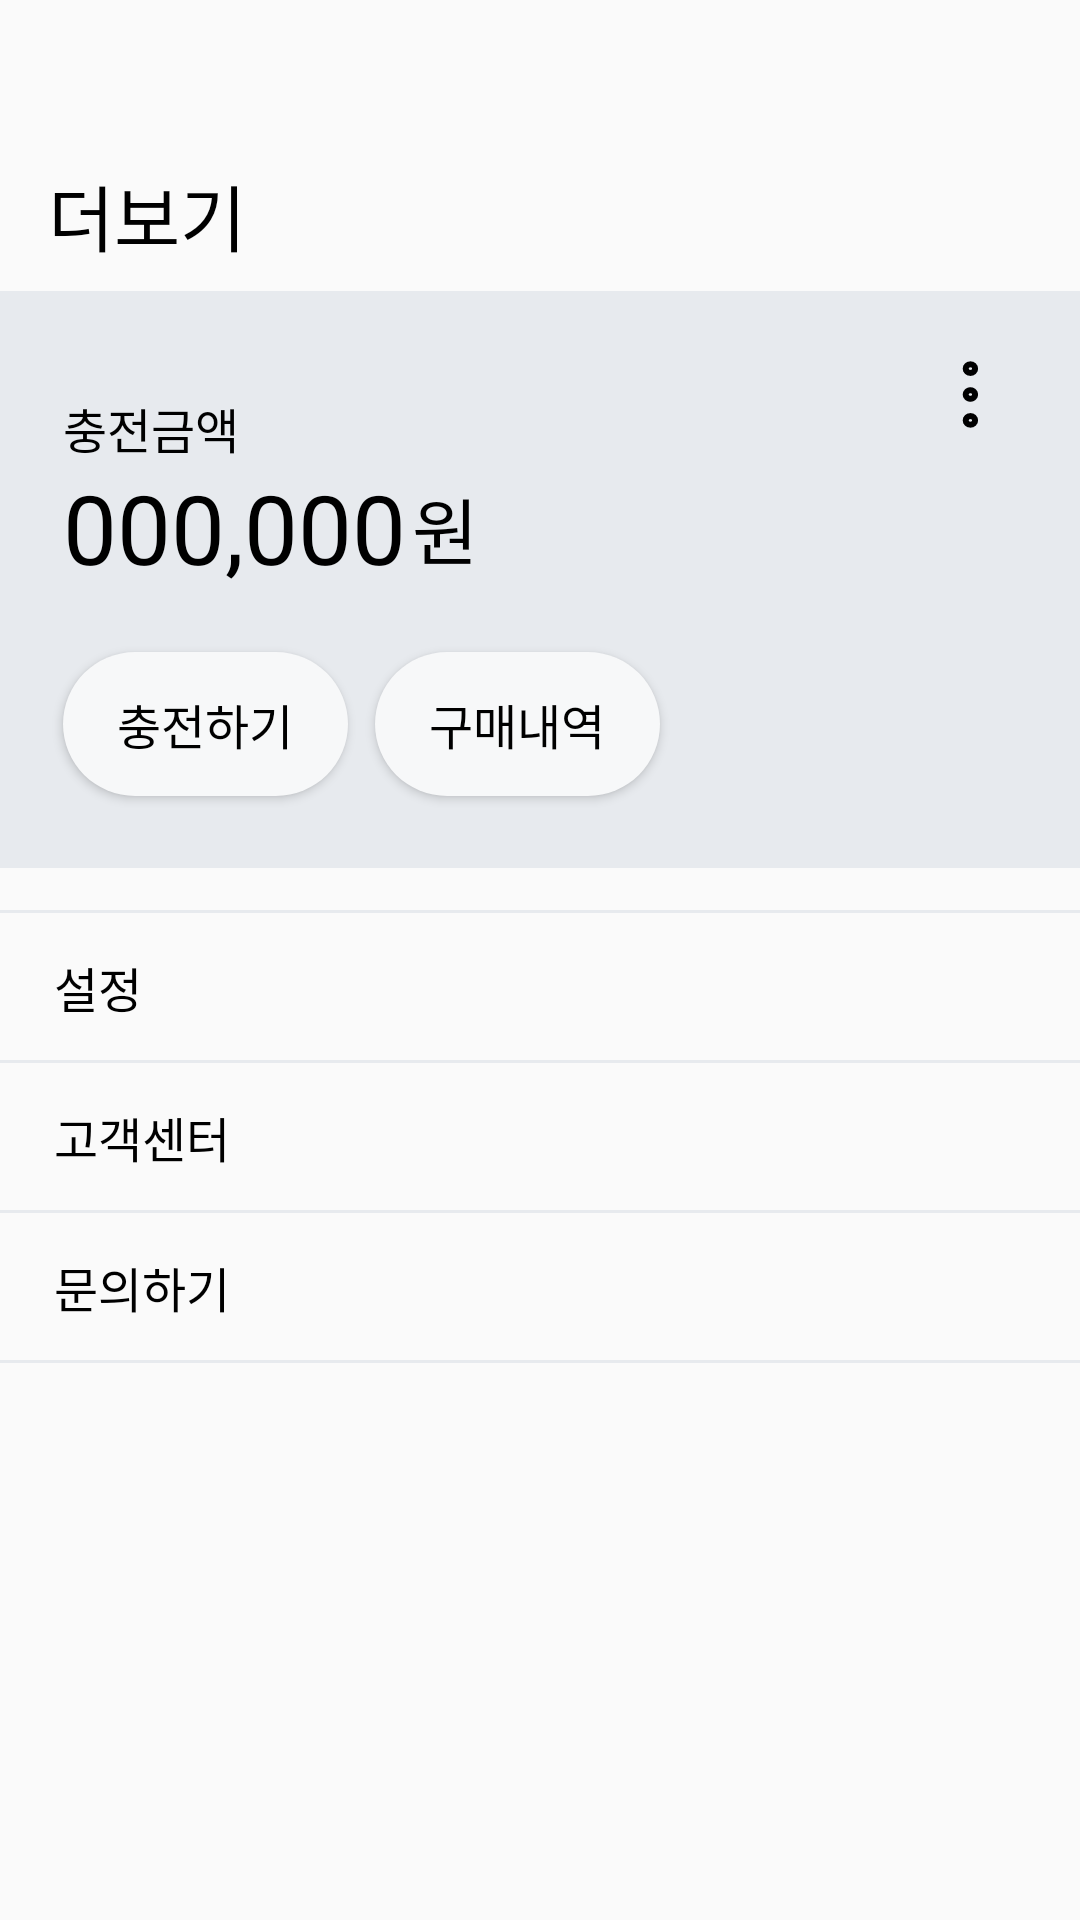

The Android layout XML behind this screen, and the referenced resources:
<!-- AndroidManifest.xml: application theme Theme.There_android -->
<!-- res/layout/fragment_etc.xml -->
<?xml version="1.0" encoding="utf-8"?>
<androidx.constraintlayout.widget.ConstraintLayout xmlns:android="http://schemas.android.com/apk/res/android"
    android:layout_width="match_parent"
    android:layout_height="match_parent"
    xmlns:app="http://schemas.android.com/apk/res-auto">

    <TextView
        android:id="@+id/etc_title_tv"
        android:layout_width="wrap_content"
        android:layout_height="wrap_content"
        android:text="더보기"
        android:textColor="@color/black"
        android:textSize="24sp"
        app:layout_constraintStart_toStartOf="parent"
        app:layout_constraintTop_toTopOf="parent"
        android:layout_marginStart="16dp"
        android:layout_marginTop="54dp"/>


    <androidx.constraintlayout.widget.ConstraintLayout
        android:layout_width="match_parent"
        android:layout_height="wrap_content"
        android:id="@+id/etc_wallet_cl"
        app:layout_constraintTop_toBottomOf="@id/etc_title_tv"
        app:layout_constraintStart_toStartOf="parent"
        app:layout_constraintEnd_toEndOf="parent"
        android:layout_marginTop="8dp"
        android:background="#E7EAEE">

        <TextView
            android:id="@+id/etc_title_point_tv"
            android:layout_width="wrap_content"
            android:layout_height="wrap_content"
            android:text="충전금액"
            android:textColor="@color/black"
            android:textSize="16sp"
            app:layout_constraintTop_toTopOf="parent"
            app:layout_constraintStart_toStartOf="parent"
            android:layout_marginStart="21dp"
            android:layout_marginTop="34dp"/>

        <TextView
            android:id="@+id/etc_point_tv"
            android:layout_width="wrap_content"
            android:layout_height="wrap_content"
            android:text="000,000"
            android:textColor="@color/black"
            android:textSize="32sp"
            app:layout_constraintTop_toBottomOf="@id/etc_title_point_tv"
            app:layout_constraintStart_toStartOf="parent"
            android:layout_marginStart="21dp"
            android:layout_marginTop="0dp"/>

        <TextView
            android:id="@+id/etc_point_won_tv"
            android:layout_width="wrap_content"
            android:layout_height="wrap_content"
            android:text="원"
            android:textColor="@color/black"
            android:textSize="24sp"
            app:layout_constraintStart_toEndOf="@id/etc_point_tv"
            app:layout_constraintTop_toTopOf="@id/etc_point_tv"
            app:layout_constraintBottom_toBottomOf="@id/etc_point_tv"
            android:layout_marginStart="2dp"/>

        <ImageView
            android:layout_width="wrap_content"
            android:layout_height="wrap_content"
            android:src="@drawable/btn_etc_more"
            app:layout_constraintTop_toTopOf="parent"
            app:layout_constraintEnd_toEndOf="parent"
            android:layout_marginEnd="33dp"
            android:layout_marginTop="23dp"/>

        <Button
            android:id="@+id/etc_charge_btn"
            android:layout_width="95dp"
            android:layout_height="wrap_content"
            android:text="충전하기"
            android:textColor="@color/black"
            android:textSize="16sp"
            android:background="@drawable/shape_etc_button"
            app:layout_constraintStart_toStartOf="parent"
            app:layout_constraintTop_toBottomOf="@id/etc_point_tv"
            app:layout_constraintBottom_toBottomOf="parent"
            android:layout_marginStart="21dp"
            android:layout_marginTop="20dp"
            android:layout_marginBottom="24dp"/>

        <Button
            android:id="@+id/etc_purchase_history_btn"
            android:layout_width="95dp"
            android:layout_height="wrap_content"
            android:text="구매내역"
            android:textColor="@color/black"
            android:textSize="16sp"
            android:background="@drawable/shape_etc_button"
            app:layout_constraintStart_toEndOf="@id/etc_charge_btn"
            app:layout_constraintTop_toBottomOf="@id/etc_point_tv"
            app:layout_constraintBottom_toBottomOf="parent"
            android:layout_marginBottom="24dp"
            android:layout_marginStart="9dp"
            android:layout_marginTop="20dp"/>

    </androidx.constraintlayout.widget.ConstraintLayout>

    <View
        android:layout_width="match_parent"
        android:layout_height="1dp"
        android:background="#E7EAEE"
        app:layout_constraintBottom_toTopOf="@id/etc_setting_cl"/>

    <androidx.constraintlayout.widget.ConstraintLayout
        android:id="@+id/etc_setting_cl"
        android:layout_width="match_parent"
        android:layout_height="49dp"
        app:layout_constraintTop_toBottomOf="@id/etc_wallet_cl"
        app:layout_constraintStart_toStartOf="parent"
        app:layout_constraintEnd_toEndOf="parent"
        android:layout_marginTop="15dp">

        <TextView
            android:id="@+id/etc_setting_title_tv"
            android:layout_width="wrap_content"
            android:layout_height="wrap_content"
            android:text="설정"
            android:textSize="16sp"
            android:textColor="@color/black"
            app:layout_constraintStart_toStartOf="parent"
            app:layout_constraintTop_toTopOf="parent"
            app:layout_constraintBottom_toBottomOf="parent"
            android:layout_marginStart="18dp"/>

        <ImageView
            android:id="@+id/etc_setting_btn_iv"
            android:layout_width="wrap_content"
            android:layout_height="wrap_content"
            android:src="@drawable/btn_etc_go"
            app:layout_constraintEnd_toEndOf="parent"
            app:layout_constraintTop_toTopOf="@id/etc_setting_title_tv"
            app:layout_constraintBottom_toBottomOf="@id/etc_setting_title_tv"
            android:layout_marginEnd="34dp"/>

    </androidx.constraintlayout.widget.ConstraintLayout>

    <View
        android:layout_width="match_parent"
        android:layout_height="1dp"
        android:background="#E7EAEE"
        app:layout_constraintBottom_toTopOf="@id/etc_service_center_cl"/>

    <androidx.constraintlayout.widget.ConstraintLayout
        android:id="@+id/etc_service_center_cl"
        android:layout_width="match_parent"
        android:layout_height="49dp"
        app:layout_constraintTop_toBottomOf="@id/etc_setting_cl"
        app:layout_constraintStart_toStartOf="parent"
        app:layout_constraintEnd_toEndOf="parent"
        android:layout_marginTop="1dp">

        <TextView
            android:id="@+id/etc_service_center_title_tv"
            android:layout_width="wrap_content"
            android:layout_height="wrap_content"
            android:text="고객센터"
            android:textSize="16sp"
            android:textColor="@color/black"
            app:layout_constraintStart_toStartOf="parent"
            app:layout_constraintTop_toTopOf="parent"
            app:layout_constraintBottom_toBottomOf="parent"
            android:layout_marginStart="18dp"/>

        <ImageView
            android:id="@+id/etc_service_center_btn_iv"
            android:layout_width="wrap_content"
            android:layout_height="wrap_content"
            android:src="@drawable/btn_etc_go"
            app:layout_constraintEnd_toEndOf="parent"
            app:layout_constraintTop_toTopOf="@id/etc_service_center_title_tv"
            app:layout_constraintBottom_toBottomOf="@id/etc_service_center_title_tv"
            android:layout_marginEnd="34dp"/>

    </androidx.constraintlayout.widget.ConstraintLayout>

    <View
        android:layout_width="match_parent"
        android:layout_height="1dp"
        android:background="#E7EAEE"
        app:layout_constraintBottom_toTopOf="@id/etc_inquiry_cl"/>

    <androidx.constraintlayout.widget.ConstraintLayout
        android:id="@+id/etc_inquiry_cl"
        android:layout_width="match_parent"
        android:layout_height="49dp"
        app:layout_constraintTop_toBottomOf="@id/etc_service_center_cl"
        app:layout_constraintStart_toStartOf="parent"
        app:layout_constraintEnd_toEndOf="parent"
        android:layout_marginTop="1dp">

        <TextView
            android:id="@+id/etc_inquiry_title_tv"
            android:layout_width="wrap_content"
            android:layout_height="wrap_content"
            android:text="문의하기"
            android:textSize="16sp"
            android:textColor="@color/black"
            app:layout_constraintStart_toStartOf="parent"
            app:layout_constraintTop_toTopOf="parent"
            app:layout_constraintBottom_toBottomOf="parent"
            android:layout_marginStart="18dp"/>

        <ImageView
            android:id="@+id/etc_inquiry_btn_iv"
            android:layout_width="wrap_content"
            android:layout_height="wrap_content"
            android:src="@drawable/btn_etc_go"
            app:layout_constraintEnd_toEndOf="parent"
            app:layout_constraintTop_toTopOf="@id/etc_inquiry_title_tv"
            app:layout_constraintBottom_toBottomOf="@id/etc_inquiry_title_tv"
            android:layout_marginEnd="34dp"/>

    </androidx.constraintlayout.widget.ConstraintLayout>

    <View
        android:layout_width="match_parent"
        android:layout_height="1dp"
        android:background="#E7EAEE"
        app:layout_constraintTop_toBottomOf="@id/etc_inquiry_cl"/>
</androidx.constraintlayout.widget.ConstraintLayout>
<!-- resources referenced by this layout -->
<resources>
  <!-- drawable btn_etc_more (drawable) -->
  <vector xmlns:android="http://schemas.android.com/apk/res/android"
      android:width="7dp"
      android:height="23dp"
      android:viewportWidth="7"
      android:viewportHeight="23">
    <path
        android:pathData="M1.896,2.875C1.896,3.669 2.6,4.313 3.468,4.313C4.336,4.313 5.039,3.669 5.039,2.875C5.039,2.081 4.336,1.438 3.468,1.438C2.6,1.438 1.896,2.081 1.896,2.875Z"
        android:strokeWidth="2"
        android:fillColor="#00000000"
        android:strokeColor="#000000"/>
    <path
        android:pathData="M1.896,11.5C1.896,12.294 2.6,12.938 3.468,12.938C4.336,12.938 5.039,12.294 5.039,11.5C5.039,10.706 4.336,10.063 3.468,10.063C2.6,10.063 1.896,10.706 1.896,11.5Z"
        android:strokeWidth="2"
        android:fillColor="#00000000"
        android:strokeColor="#000000"/>
    <path
        android:pathData="M1.896,20.125C1.896,20.919 2.6,21.563 3.468,21.563C4.336,21.563 5.039,20.919 5.039,20.125C5.039,19.331 4.336,18.688 3.468,18.688C2.6,18.688 1.896,19.331 1.896,20.125Z"
        android:strokeWidth="2"
        android:fillColor="#00000000"
        android:strokeColor="#000000"/>
  </vector>
  <!-- drawable shape_etc_button (drawable) -->
  <?xml version="1.0" encoding="utf-8"?>
  <shape xmlns:android="http://schemas.android.com/apk/res/android"
      android:shape="rectangle">
      
      <solid android:color="#F7F8F9"/>
  
      <stroke
          android:color="#ffffff"/>
  
      <corners
          android:topLeftRadius="30dp"
          android:topRightRadius="30dp"
          android:bottomLeftRadius="30dp"
          android:bottomRightRadius="30dp"/>
  </shape>
  <style name="Theme.There_android" parent="Theme.AppCompat.DayNight.NoActionBar">
          
          <item name="colorPrimary">@color/purple_500</item>
          <item name="colorPrimaryVariant">@color/purple_700</item>
          <item name="colorOnPrimary">@color/white</item>
          
          <item name="colorSecondary">@color/teal_200</item>
          <item name="colorSecondaryVariant">@color/teal_700</item>
          <item name="colorOnSecondary">@color/black</item>
          
  
          <item name="android:windowLightStatusBar" tools:targetApi="m">true</item>
          <item name="android:statusBarColor" tools:targetApi="l">@android:color/transparent</item>
          
          <item name="windowNoTitle">true</item>
          <item name="android:windowTranslucentStatus">true</item>
  
      </style>
  <!-- not gathered from this repository: default colours our renderer supplied (Android Studio template values) -->
  <color name="purple_500">#FF6200EE</color>
  <color name="purple_700">#FF3700B3</color>
  <color name="teal_200">#FF03DAC5</color>
  <color name="teal_700">#FF018786</color>
  <color name="black">#FF000000</color>
  <color name="white">#FFFFFFFF</color>
</resources>
